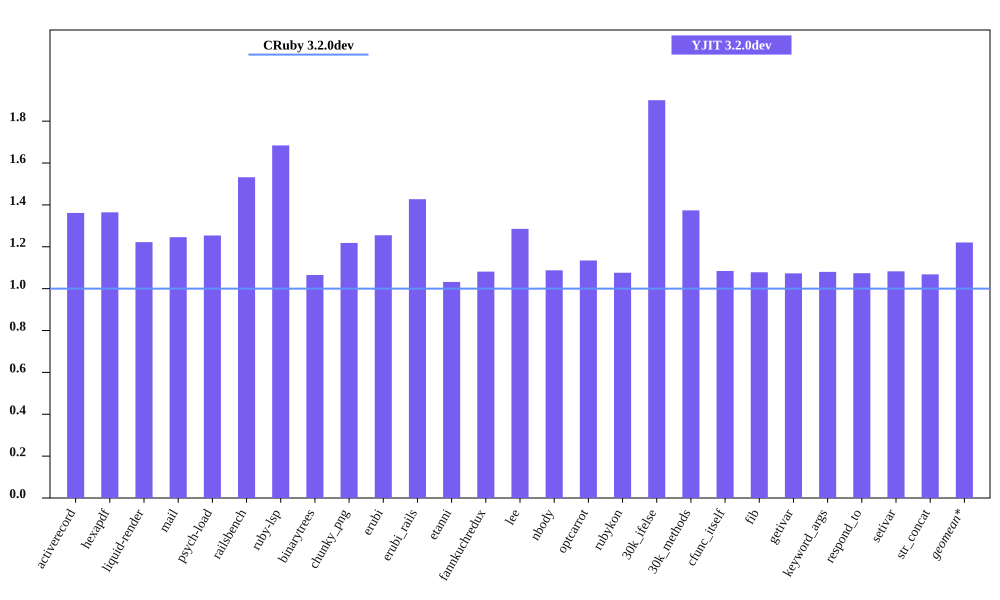

The file beside this chart, header and first rows:
bench, CRuby 3.2.0dev mem (MiB), YJIT 3.2.0dev mem (MiB), Inline Code, Outlined Code, YJIT Mem overhead
activerecord, 65.08, 88.62, 3, 3
hexapdf, 299.5, 408.7, 2, 2
liquid-render, 31.07, 37.97, 1, 1
mail, 49.37, 61.51, 2, 2
psych-load, 36.04, 45.2, 1, 1
railsbench, 102.3, 156.8, 6, 6
ruby-lsp, 90.4, 152.2, 6, 6
binarytrees, 29.09, 30.98, 1, 1
chunky_png, 44.21, 53.86, 1, 1
erubi, 77.93, 97.81, 1, 1
erubi_rails, 101.6, 145, 5, 5
etanni, 98.52, 101.7, 1, 1
fannkuchredux, 25.17, 27.22, 1, 1
lee, 33.43, 42.98, 1, 1
nbody, 25.17, 27.37, 1, 1
optcarrot, 63.23, 71.73, 1, 1
rubykon, 58.04, 62.45, 1, 1
30k_ifelse, 67.67, 128.6, 6, 6
30k_methods, 57.97, 79.64, 2, 2
cfunc_itself, 25.18, 27.3, 1, 1
fib, 25.18, 27.15, 1, 1
getivar, 25.13, 26.97, 1, 1
keyword_args, 25.12, 27.13, 1, 1
respond_to, 25.34, 27.21, 1, 1
setivar, 25.02, 27.09, 1, 1
str_concat, 98.9, 105.6, 1, 1
